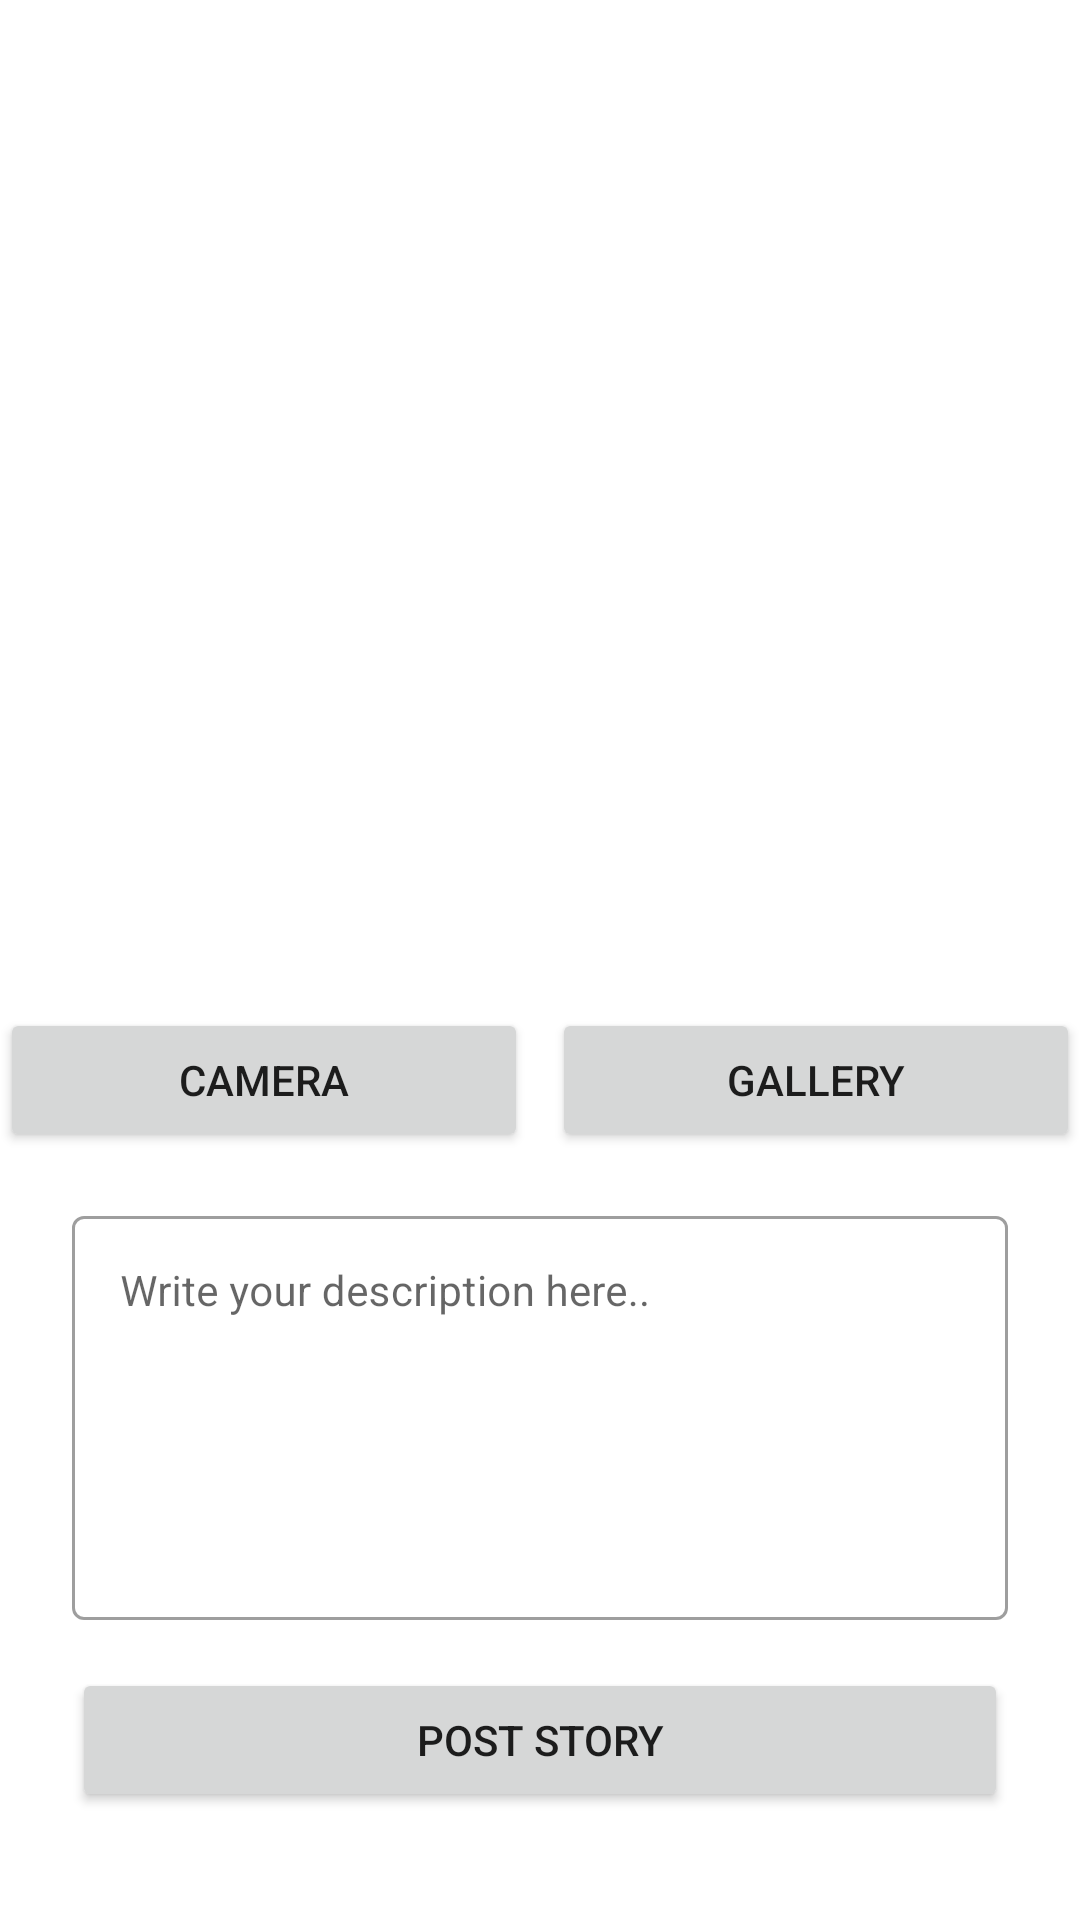

Android layout source for this screen:
<!-- AndroidManifest.xml: application theme Theme.DicodingStoryApp -->
<!-- res/layout/activity_post.xml -->
<?xml version="1.0" encoding="utf-8"?>
<androidx.constraintlayout.widget.ConstraintLayout xmlns:android="http://schemas.android.com/apk/res/android"
    xmlns:app="http://schemas.android.com/apk/res-auto"
    xmlns:tools="http://schemas.android.com/tools"
    android:layout_width="match_parent"
    android:layout_height="match_parent"
    tools:context=".view.post.PostActivity">

    <ProgressBar
        android:id="@+id/progressBar"
        style="?android:attr/progressBarStyle"
        android:layout_width="wrap_content"
        android:layout_height="wrap_content"
        android:elevation="3dp"
        android:visibility="gone"
        app:layout_constraintBottom_toBottomOf="parent"
        app:layout_constraintEnd_toEndOf="parent"
        app:layout_constraintStart_toStartOf="parent"
        app:layout_constraintTop_toTopOf="parent"
        tools:visibility="visible" />

    <ImageView
        android:id="@+id/iv_preview"
        android:layout_width="360dp"
        android:layout_height="360dp"
        android:layout_marginStart="8dp"
        android:layout_marginTop="24dp"
        android:layout_marginEnd="8dp"
        android:layout_marginBottom="8dp"
        android:scaleType="centerCrop"
        app:layout_constraintEnd_toEndOf="parent"
        app:layout_constraintStart_toStartOf="parent"
        app:layout_constraintTop_toTopOf="parent"
        app:srcCompat="@drawable/ic_place_holder" />

    <Button
        android:id="@+id/button_camera"
        android:layout_width="0dp"
        android:layout_height="wrap_content"
        android:layout_marginTop="16dp"
        android:layout_marginEnd="8dp"
        android:text="@string/camera"
        app:layout_constraintEnd_toStartOf="@+id/button_gallery"
        app:layout_constraintStart_toStartOf="@+id/iv_preview"
        app:layout_constraintTop_toBottomOf="@+id/progressBar" />

    <Button
        android:id="@+id/button_gallery"
        android:layout_width="0dp"
        android:layout_height="wrap_content"

        android:text="@string/gallery"
        app:layout_constraintEnd_toEndOf="@+id/iv_preview"
        app:layout_constraintStart_toEndOf="@+id/button_camera"
        app:layout_constraintTop_toTopOf="@+id/button_camera" />

    <com.google.android.material.textfield.TextInputLayout
        android:id="@+id/descriptionEditTextLayout"
        style="@style/Widget.MaterialComponents.TextInputLayout.OutlinedBox"
        android:layout_width="0dp"
        android:layout_height="wrap_content"
        android:layout_marginHorizontal="24dp"
        android:layout_marginTop="16dp"
        app:layout_constraintEnd_toEndOf="parent"
        app:layout_constraintStart_toStartOf="parent"
        app:layout_constraintTop_toBottomOf="@+id/button_gallery">

        <com.google.android.material.textfield.TextInputEditText
            android:id="@+id/ed_add_description"
            android:layout_width="match_parent"
            android:layout_height="wrap_content"
            android:gravity="start"
            android:hint="@string/write_desc"
            android:inputType="textMultiLine"
            android:lines="6"
            android:textSize="14sp" />
    </com.google.android.material.textfield.TextInputLayout>

    <Button
        android:id="@+id/button_add"
        android:layout_width="0dp"
        android:layout_height="wrap_content"
        android:layout_marginTop="16dp"
        android:text="@string/post_story"
        app:layout_constraintEnd_toEndOf="@+id/descriptionEditTextLayout"
        app:layout_constraintStart_toStartOf="@+id/descriptionEditTextLayout"
        app:layout_constraintTop_toBottomOf="@+id/descriptionEditTextLayout" />

</androidx.constraintlayout.widget.ConstraintLayout>
<!-- resources referenced by this layout -->
<resources>
  <string name="camera">Camera</string>
  <string name="gallery">Gallery</string>
  <string name="post_story">Post Story</string>
  <string name="write_desc">Write your description here..</string>
  <style name="Theme.DicodingStoryApp" parent="Theme.MaterialComponents.DayNight.DarkActionBar">
          
          <item name="colorPrimary">@color/purple_500</item>
          <item name="colorPrimaryVariant">@color/purple_700</item>
          <item name="colorOnPrimary">@color/white</item>
          
          <item name="colorSecondary">@color/teal_200</item>
          <item name="colorSecondaryVariant">@color/teal_700</item>
          <item name="colorOnSecondary">@color/black</item>
          
          <item name="android:statusBarColor">?attr/colorPrimaryVariant</item>
          
      </style>
  <!-- not gathered from this repository: default colours our renderer supplied (Android Studio template values) -->
  <color name="purple_500">#FF6200EE</color>
  <color name="purple_700">#FF3700B3</color>
  <color name="teal_200">#FF03DAC5</color>
  <color name="teal_700">#FF018786</color>
  <color name="black">#FF000000</color>
  <color name="white">#FFFFFFFF</color>
</resources>
